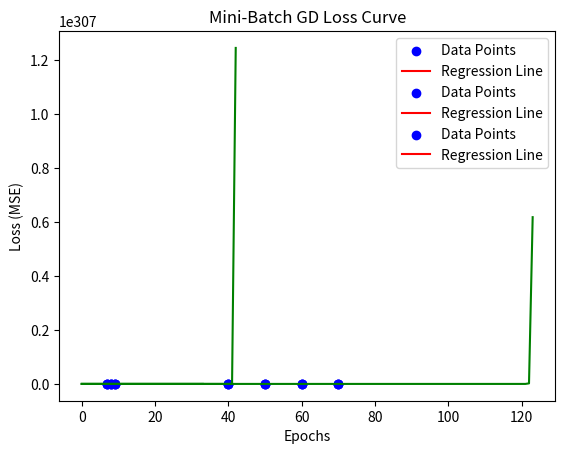

Write Python code to recreate this figure.
import numpy as np
import matplotlib.pyplot as plt


# ------------------ Utility Functions ------------------
def mean_squared_error(y_true, y_pred):
    return np.mean((y_true - y_pred) ** 2)


def plot_regression(X, y, y_pred, title="Linear Regression"):
    plt.scatter(X, y, color="blue", label="Data Points")
    plt.plot(X, y_pred, color="red", label="Regression Line")
    plt.xlabel("X")
    plt.ylabel("y")
    plt.legend()
    plt.title(title)
    plt.show()


def plot_loss_curve(loss_history, title="Loss Curve"):
    plt.plot(range(len(loss_history)), loss_history, color="green")
    plt.xlabel("Epochs")
    plt.ylabel("Loss (MSE)")
    plt.title(title)
    plt.show()


# ------------------ Linear Regression Class ------------------
class LinearRegression:
    def __init__(self, learning_rate=0.01, n_iterations=1000, method="batch", batch_size=32):
        self.learning_rate = learning_rate
        self.n_iterations = n_iterations
        self.method = method
        self.batch_size = batch_size
        self.weights = None
        self.bias = None
        self.loss_history = []

    def fit(self, X, y):
        n_samples, n_features = X.shape
        self.weights = np.zeros(n_features)
        self.bias = 0

        if self.method == "batch":
            self._batch_gradient_descent(X, y)
        elif self.method == "stochastic":
            self._stochastic_gradient_descent(X, y)
        elif self.method == "mini-batch":
            self._mini_batch_gradient_descent(X, y)
        else:
            raise ValueError("Invalid method. Choose 'batch', 'stochastic', or 'mini-batch'.")

    def predict(self, X):
        return np.dot(X, self.weights) + self.bias

    def get_weights(self):
        return self.weights

    def get_bias(self):
        return self.bias

    # ------------------ Gradient Descent Variants ------------------
    def _batch_gradient_descent(self, X, y):
        n_samples = X.shape[0]
        for _ in range(self.n_iterations):
            y_pred = self.predict(X)
            dw = (1 / n_samples) * np.dot(X.T, (y_pred - y))
            db = (1 / n_samples) * np.sum(y_pred - y)

            self.weights -= self.learning_rate * dw
            self.bias -= self.learning_rate * db

            loss = mean_squared_error(y, y_pred)
            self.loss_history.append(loss)

    def _stochastic_gradient_descent(self, X, y):
        n_samples = X.shape[0]
        for _ in range(self.n_iterations):
            for i in range(n_samples):
                xi = X[i, :].reshape(1, -1)
                yi = y[i]
                y_pred = self.predict(xi)

                dw = np.dot(xi.T, (y_pred - yi))
                db = y_pred - yi

                self.weights -= self.learning_rate * dw.flatten()
                self.bias -= self.learning_rate * db

            y_full_pred = self.predict(X)
            loss = mean_squared_error(y, y_full_pred)
            self.loss_history.append(loss)

    def _mini_batch_gradient_descent(self, X, y):
        n_samples = X.shape[0]
        for _ in range(self.n_iterations):
            indices = np.random.permutation(n_samples)
            X_shuffled = X[indices]
            y_shuffled = y[indices]

            for i in range(0, n_samples, self.batch_size):
                Xi = X_shuffled[i:i + self.batch_size]
                yi = y_shuffled[i:i + self.batch_size]

                y_pred = self.predict(Xi)

                dw = (1 / len(Xi)) * np.dot(Xi.T, (y_pred - yi))
                db = (1 / len(Xi)) * np.sum(y_pred - yi)

                self.weights -= self.learning_rate * dw
                self.bias -= self.learning_rate * db

            y_full_pred = self.predict(X)
            loss = mean_squared_error(y, y_full_pred)
            self.loss_history.append(loss)


# ------------------ Main Execution ------------------
if __name__ == "__main__":
    # Dummy dataset: y = 2x + 1
   # Dataset: y = x^2 + 2x + 3
    X = np.array([[7], [8], [9], [40], [50], [60],[70]])
    y = np.array([3,2,3,9,10,11,40])


    # ---- Batch GD ----
    print("---- Batch Gradient Descent ----")
    model_batch = LinearRegression(learning_rate=0.01, n_iterations=1000, method="batch")
    model_batch.fit(X, y)
    pred_batch = model_batch.predict(X)
    print("Weights:", model_batch.get_weights())
    print("Bias:", model_batch.get_bias())
    print("MSE:", mean_squared_error(y, pred_batch))
    plot_regression(X, y, pred_batch, title="Batch Gradient Descent")
    plot_loss_curve(model_batch.loss_history, title="Batch GD Loss Curve")

    # ---- Stochastic GD ----
    print("\n---- Stochastic Gradient Descent ----")
    model_sgd = LinearRegression(learning_rate=0.01, n_iterations=100, method="stochastic")
    model_sgd.fit(X, y)
    pred_sgd = model_sgd.predict(X)
    print("Weights:", model_sgd.get_weights())
    print("Bias:", model_sgd.get_bias())
    print("MSE:", mean_squared_error(y, pred_sgd))
    plot_regression(X, y, pred_sgd, title="Stochastic Gradient Descent")
    plot_loss_curve(model_sgd.loss_history, title="SGD Loss Curve")

    # ---- Mini-Batch GD ----
    print("\n---- Mini-Batch Gradient Descent ----")
    model_mbgd = LinearRegression(learning_rate=0.01, n_iterations=1000, method="mini-batch", batch_size=2)
    model_mbgd.fit(X, y)
    pred_mbgd = model_mbgd.predict(X)
    print("Weights:", model_mbgd.get_weights())
    print("Bias:", model_mbgd.get_bias())
    print("MSE:", mean_squared_error(y, pred_mbgd))
    plot_regression(X, y, pred_mbgd, title="Mini-Batch Gradient Descent")
    plot_loss_curve(model_mbgd.loss_history, title="Mini-Batch GD Loss Curve")
